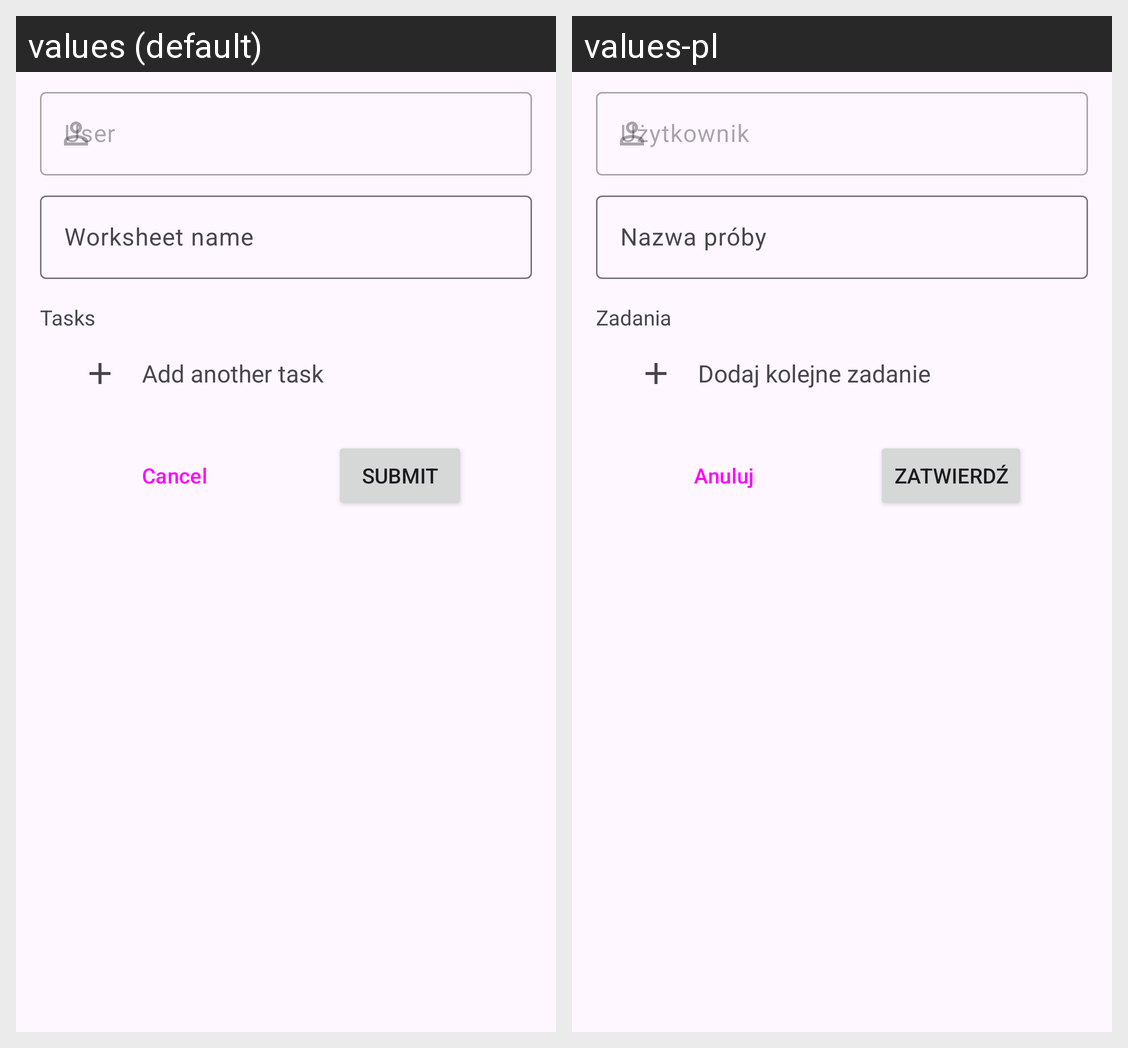

Locale-by-locale string values for the Android screen shown in this grid:
Android screen res/layout/fragment_edit_worksheet.xml rendered under 2 locales, left to right: values (default), values-pl. Device: Nexus 5 (rendered at 1080×1920; each locale shown at half size, 540×960, under a caption strip naming it); theme Theme.Epróba.
Strings drawn on this screen, with the default value and each locale's value (text and hints the layout hard-codes, and strings that could not be matched under every locale, appear in the picture but are not listed):

worksheet_name
  values: Worksheet name
  values-pl: Nazwa próby

tasks
  values: Tasks
  values-pl: Zadania

add_another_task
  values: Add another task
  values-pl: Dodaj kolejne zadanie

cancel
  values: Cancel
  values-pl: Anuluj

submit
  values: Submit
  values-pl: Zatwierdź
